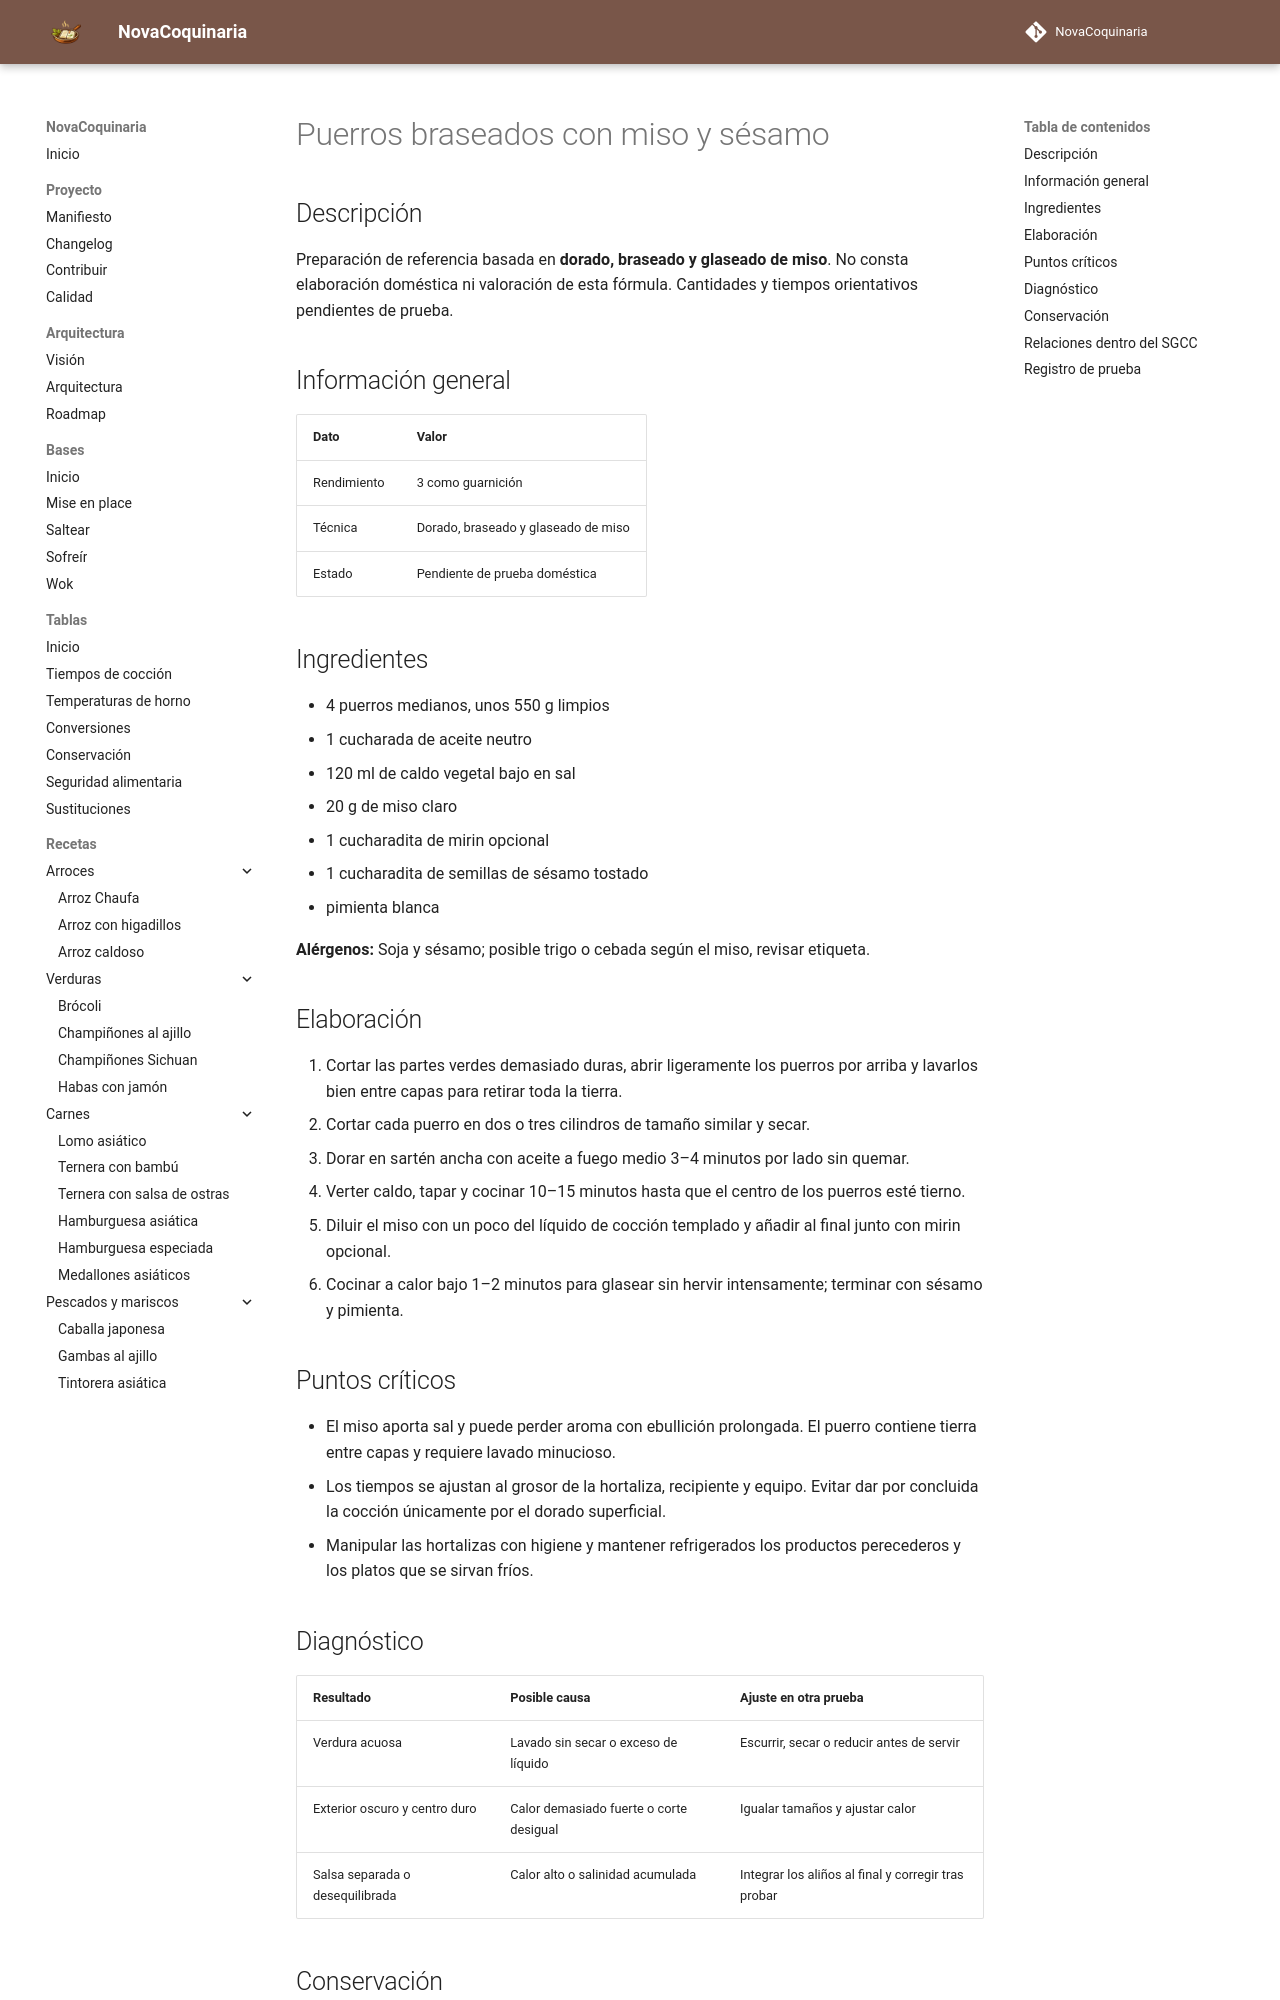

repository: fran-eliot/NovaCoquinaria · page: 04_Verduras/puerros_braseados_con_miso_y_sesamo.html · generator: mkdocs

---
id: REC-403
tipo: receta
titulo: Puerros braseados con miso y sésamo
categoria: Verduras
estado: borrador
version: 1.0.0
ultima_revision: 2026-11-15
etiquetas:
  - verduras
  - receta-propuesta
  - pendiente-de-prueba
---

# Puerros braseados con miso y sésamo

## Descripción

Preparación de referencia basada en **dorado, braseado y glaseado de miso**. No consta elaboración doméstica ni valoración de esta fórmula. Cantidades y tiempos orientativos pendientes de prueba.

## Información general

| Dato | Valor |
|---|---|
| Rendimiento | 3 como guarnición |
| Técnica | Dorado, braseado y glaseado de miso |
| Estado | Pendiente de prueba doméstica |

## Ingredientes

- 4 puerros medianos, unos 550 g limpios
- 1 cucharada de aceite neutro
- 120 ml de caldo vegetal bajo en sal
- 20 g de miso claro
- 1 cucharadita de mirin opcional
- 1 cucharadita de semillas de sésamo tostado
- pimienta blanca

**Alérgenos:** Soja y sésamo; posible trigo o cebada según el miso, revisar etiqueta.

## Elaboración

1. Cortar las partes verdes demasiado duras, abrir ligeramente los puerros por arriba y lavarlos bien entre capas para retirar toda la tierra.
2. Cortar cada puerro en dos o tres cilindros de tamaño similar y secar.
3. Dorar en sartén ancha con aceite a fuego medio 3–4 minutos por lado sin quemar.
4. Verter caldo, tapar y cocinar 10–15 minutos hasta que el centro de los puerros esté tierno.
5. Diluir el miso con un poco del líquido de cocción templado y añadir al final junto con mirin opcional.
6. Cocinar a calor bajo 1–2 minutos para glasear sin hervir intensamente; terminar con sésamo y pimienta.

## Puntos críticos

- El miso aporta sal y puede perder aroma con ebullición prolongada. El puerro contiene tierra entre capas y requiere lavado minucioso.
- Los tiempos se ajustan al grosor de la hortaliza, recipiente y equipo. Evitar dar por concluida la cocción únicamente por el dorado superficial.
- Manipular las hortalizas con higiene y mantener refrigerados los productos perecederos y los platos que se sirvan fríos.

## Diagnóstico

| Resultado | Posible causa | Ajuste en otra prueba |
|---|---|---|
| Verdura acuosa | Lavado sin secar o exceso de líquido | Escurrir, secar o reducir antes de servir |
| Exterior oscuro y centro duro | Calor demasiado fuerte o corte desigual | Igualar tamaños y ajustar calor |
| Salsa separada o desequilibrada | Calor alto o salinidad acumulada | Integrar los aliños al final y corregir tras probar |
